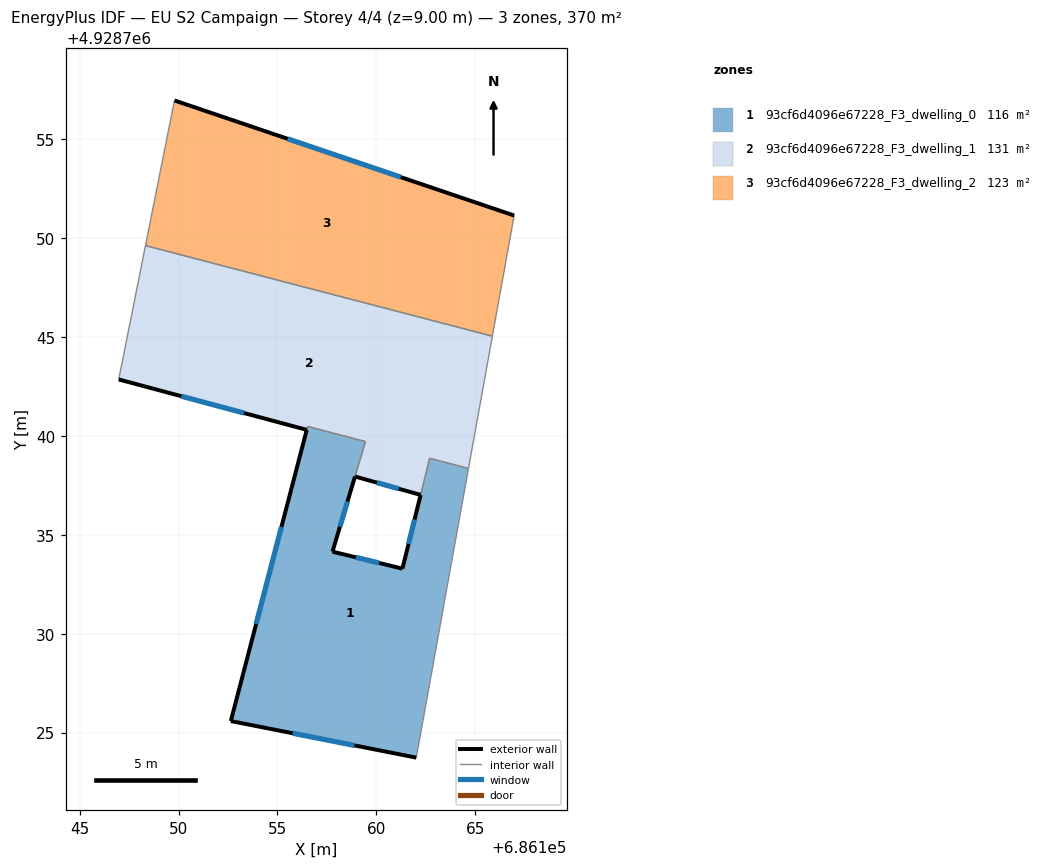
=== STOREY PLAN SPEC (per zone: floor XY polygon, exterior-wall plan segments, windows/doors) ===
zone 1: 93cf6d4096e67228_F3_dwelling_0  (115.6 m²)
  floor: (686164.66, 4928738.36) (686162.02, 4928723.73) (686152.64, 4928725.58) (686156.52, 4928740.48) (686159.44, 4928739.72) (686157.78, 4928734.15) (686161.32, 4928733.29) (686162.70, 4928738.87)
  exterior wall: (686161.32, 4928733.29) – (686157.78, 4928734.15)  [3.6 m]
    window: (686160.14, 4928733.58) – (686158.96, 4928733.87)  [1.2 m²]
  exterior wall: (686162.24, 4928737.02) – (686161.32, 4928733.29)  [3.8 m]
    window: (686161.93, 4928735.78) – (686161.63, 4928734.53)  [1.3 m²]
  exterior wall: (686152.64, 4928725.58) – (686162.02, 4928723.73)  [9.6 m]
    window: (686155.77, 4928724.97) – (686158.89, 4928724.35)  [3.2 m²]
  exterior wall: (686156.48, 4928740.31) – (686152.64, 4928725.58)  [15.2 m]
    window: (686155.20, 4928735.40) – (686153.92, 4928730.49)  [5.1 m²]
  exterior wall: (686157.78, 4928734.15) – (686158.92, 4928737.95)  [4.0 m]
    window: (686158.16, 4928735.42) – (686158.54, 4928736.69)  [1.3 m²]
  interior walls: 6
zone 2: 93cf6d4096e67228_F3_dwelling_1  (131.2 m²)
  floor: (686165.87, 4928745.05) (686164.66, 4928738.36) (686162.70, 4928738.87) (686162.24, 4928737.02) (686158.92, 4928737.95) (686159.45, 4928739.72) (686156.53, 4928740.48) (686156.48, 4928740.31) (686146.97, 4928742.86) (686148.32, 4928749.63)
  exterior wall: (686146.97, 4928742.86) – (686156.48, 4928740.31)  [9.8 m]
    window: (686150.14, 4928742.01) – (686153.31, 4928741.16)  [3.3 m²]
  exterior wall: (686158.92, 4928737.95) – (686162.24, 4928737.02)  [3.4 m]
    window: (686160.03, 4928737.64) – (686161.13, 4928737.33)  [1.1 m²]
  interior walls: 8
zone 3: 93cf6d4096e67228_F3_dwelling_2  (123.4 m²)
  floor: (686166.97, 4928751.15) (686165.87, 4928745.05) (686148.32, 4928749.63) (686149.79, 4928756.97)
  exterior wall: (686166.97, 4928751.15) – (686149.79, 4928756.97)  [18.1 m]
    window: (686161.24, 4928753.09) – (686155.52, 4928755.03)  [6.0 m²]
  interior walls: 3

=== DERIVED (storey summary) ===
Building: EU S2 Campaign
Storey: 4 of 4  (floor level z = 9.00 m)
Storey gross floor area: 370.1 m²
Zones on this storey: 3
  - 93cf6d4096e67228_F3_dwelling_0: floor 115.6 m²; exterior wall 36.2 m (108.7 m²); 5 window(s) 12.1 m²; WWR 11.1%
  - 93cf6d4096e67228_F3_dwelling_1: floor 131.2 m²; exterior wall 13.3 m (39.9 m²); 2 window(s) 4.4 m²; WWR 11.1%
  - 93cf6d4096e67228_F3_dwelling_2: floor 123.4 m²; exterior wall 18.1 m (54.4 m²); 1 window(s) 6.0 m²; WWR 11.1%
Zone adjacency (shared interzone walls):
  - 93cf6d4096e67228_F3_dwelling_0 ↔ 93cf6d4096e67228_F3_dwelling_1
  - 93cf6d4096e67228_F3_dwelling_1 ↔ 93cf6d4096e67228_F3_dwelling_2